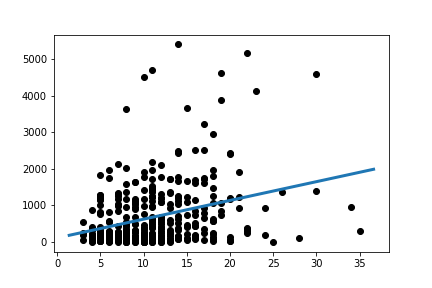

The file beside this chart, header and first rows:
Slope:	51.33544654283698
Intercept:	112.3
R_value:	0.3017
P_value:	2.262797754483811e-09
